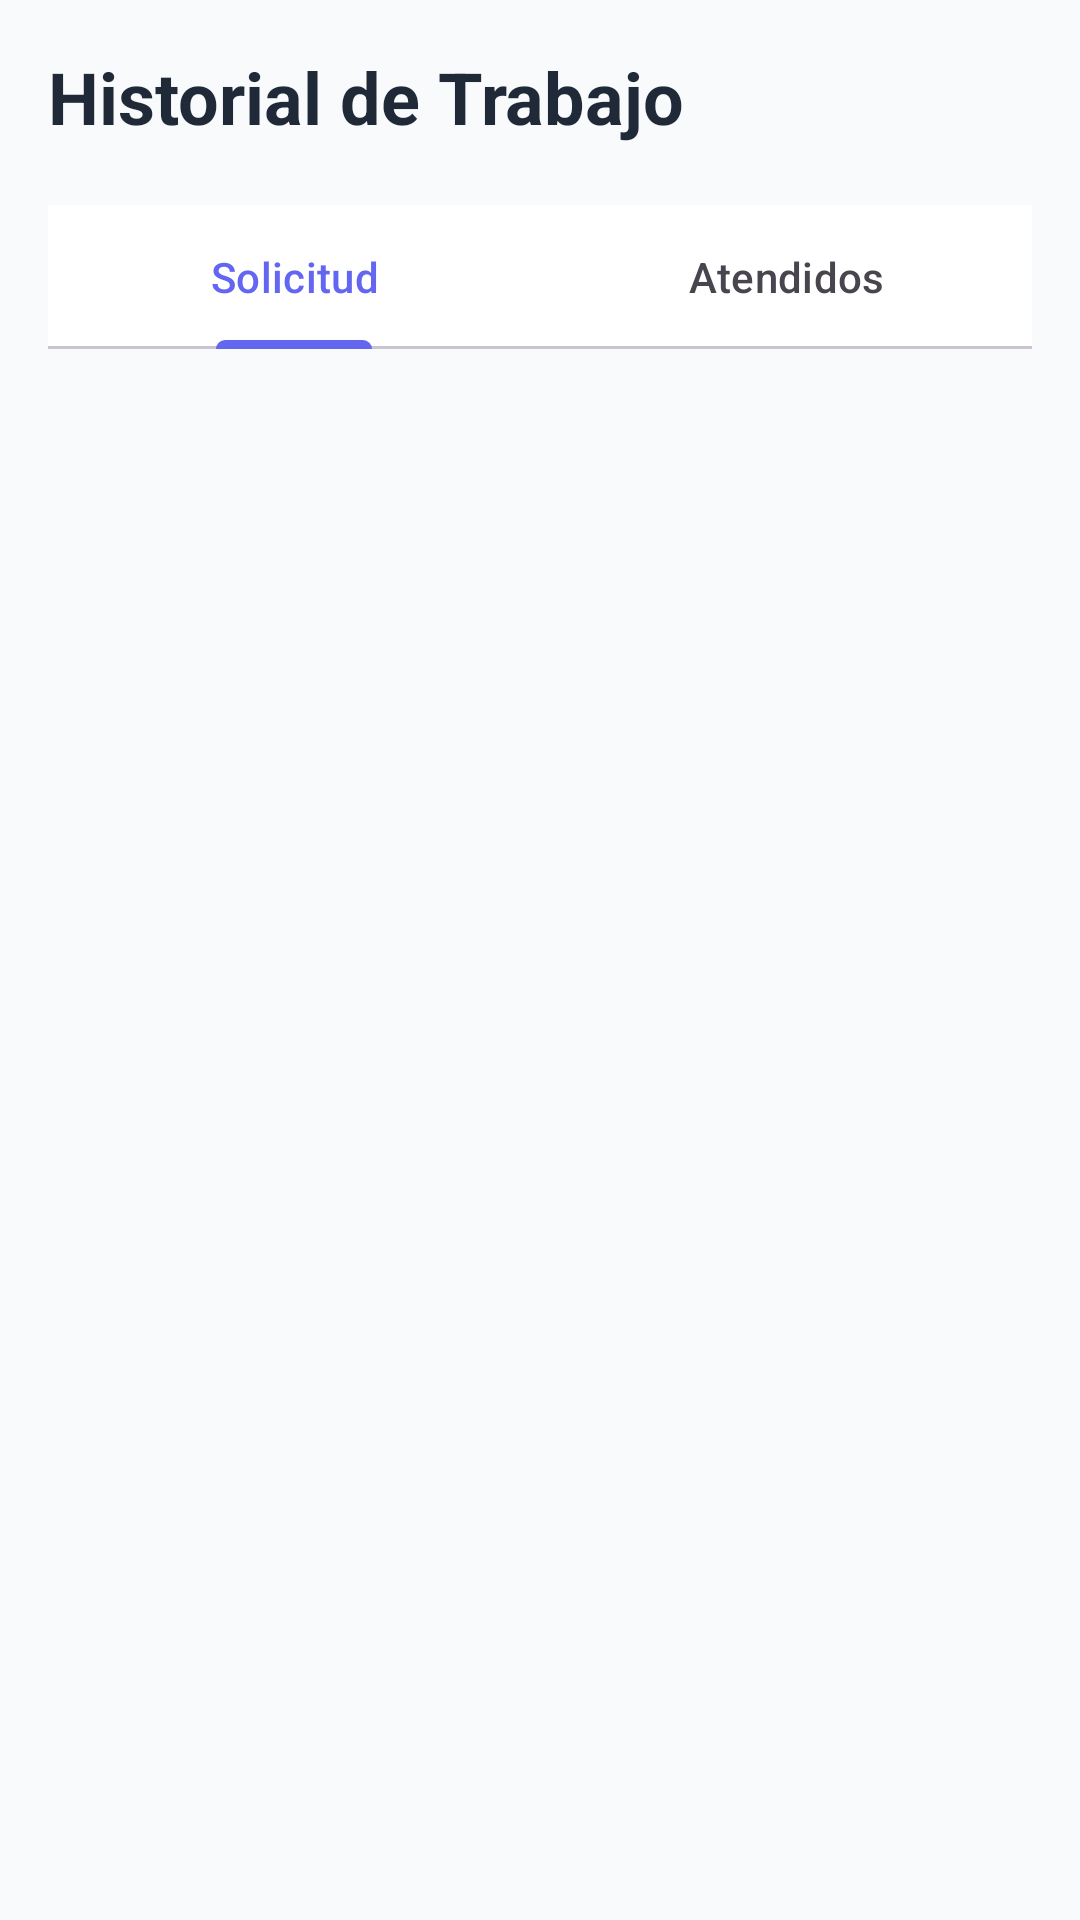

Here is an Android app screen rendered from its layout file. Give the layout XML and the strings, colors and styles it references.
<!-- AndroidManifest.xml: application theme Theme.ProyectoFInal11 -->
<!-- res/layout/fragment_trabajos.xml -->
<?xml version="1.0" encoding="utf-8"?>
<androidx.constraintlayout.widget.ConstraintLayout xmlns:android="http://schemas.android.com/apk/res/android"
    xmlns:app="http://schemas.android.com/apk/res-auto"
    android:layout_width="match_parent"
    android:layout_height="match_parent"
    android:background="@color/background"
    android:padding="16dp">

    <TextView
        android:id="@+id/title"
        android:layout_width="wrap_content"
        android:layout_height="wrap_content"
        android:text="Historial de Trabajo"
        android:textColor="@color/text_primary"
        android:textSize="24sp"
        android:textStyle="bold"
        app:layout_constraintStart_toStartOf="parent"
        app:layout_constraintTop_toTopOf="parent" />

    <com.google.android.material.tabs.TabLayout
        android:id="@+id/tabLayout"
        android:layout_width="0dp"
        android:layout_height="wrap_content"
        android:layout_marginTop="20dp"
        app:layout_constraintTop_toBottomOf="@id/title"
        app:layout_constraintStart_toStartOf="parent"
        app:layout_constraintEnd_toEndOf="parent">

        <com.google.android.material.tabs.TabItem
            android:id="@+id/tabSolicitud"
            android:layout_width="wrap_content"
            android:layout_height="wrap_content"
            android:text="Solicitud" />

        <com.google.android.material.tabs.TabItem
            android:id="@+id/tabAtendidos"
            android:layout_width="wrap_content"
            android:layout_height="wrap_content"
            android:text="Atendidos" />

    </com.google.android.material.tabs.TabLayout>

    <androidx.recyclerview.widget.RecyclerView
        android:id="@+id/recyclerHistorial"
        android:layout_width="0dp"
        android:layout_height="0dp"
        android:layout_marginTop="20dp"
        app:layout_constraintTop_toBottomOf="@id/tabLayout"
        app:layout_constraintStart_toStartOf="parent"
        app:layout_constraintEnd_toEndOf="parent"
        app:layout_constraintBottom_toBottomOf="parent" />

</androidx.constraintlayout.widget.ConstraintLayout>
<!-- resources referenced by this layout -->
<resources>
  <color name="background">#F8FAFC</color>
  <color name="text_primary">#1F2937</color>
  <style name="Theme.ProyectoFInal11" parent="Base.Theme.ProyectoFInal11" />
  <style name="Base.Theme.ProyectoFInal11" parent="Theme.Material3.DayNight.NoActionBar">
          
          <item name="colorPrimary">@color/primary</item>
          <item name="colorPrimaryVariant">@color/primary_dark</item>
          <item name="colorOnPrimary">@color/white</item>
          <item name="colorSecondary">@color/secondary</item>
          <item name="colorOnSecondary">@color/white</item>
          <item name="android:colorBackground">@color/background</item>
          <item name="colorSurface">@color/surface</item>
      </style>
  <color name="primary">#6366F1</color>
  <color name="primary_dark">#4F46E5</color>
  <color name="white">#FFFFFFFF</color>
  <color name="secondary">#10B981</color>
  <color name="surface">#FFFFFF</color>
</resources>
